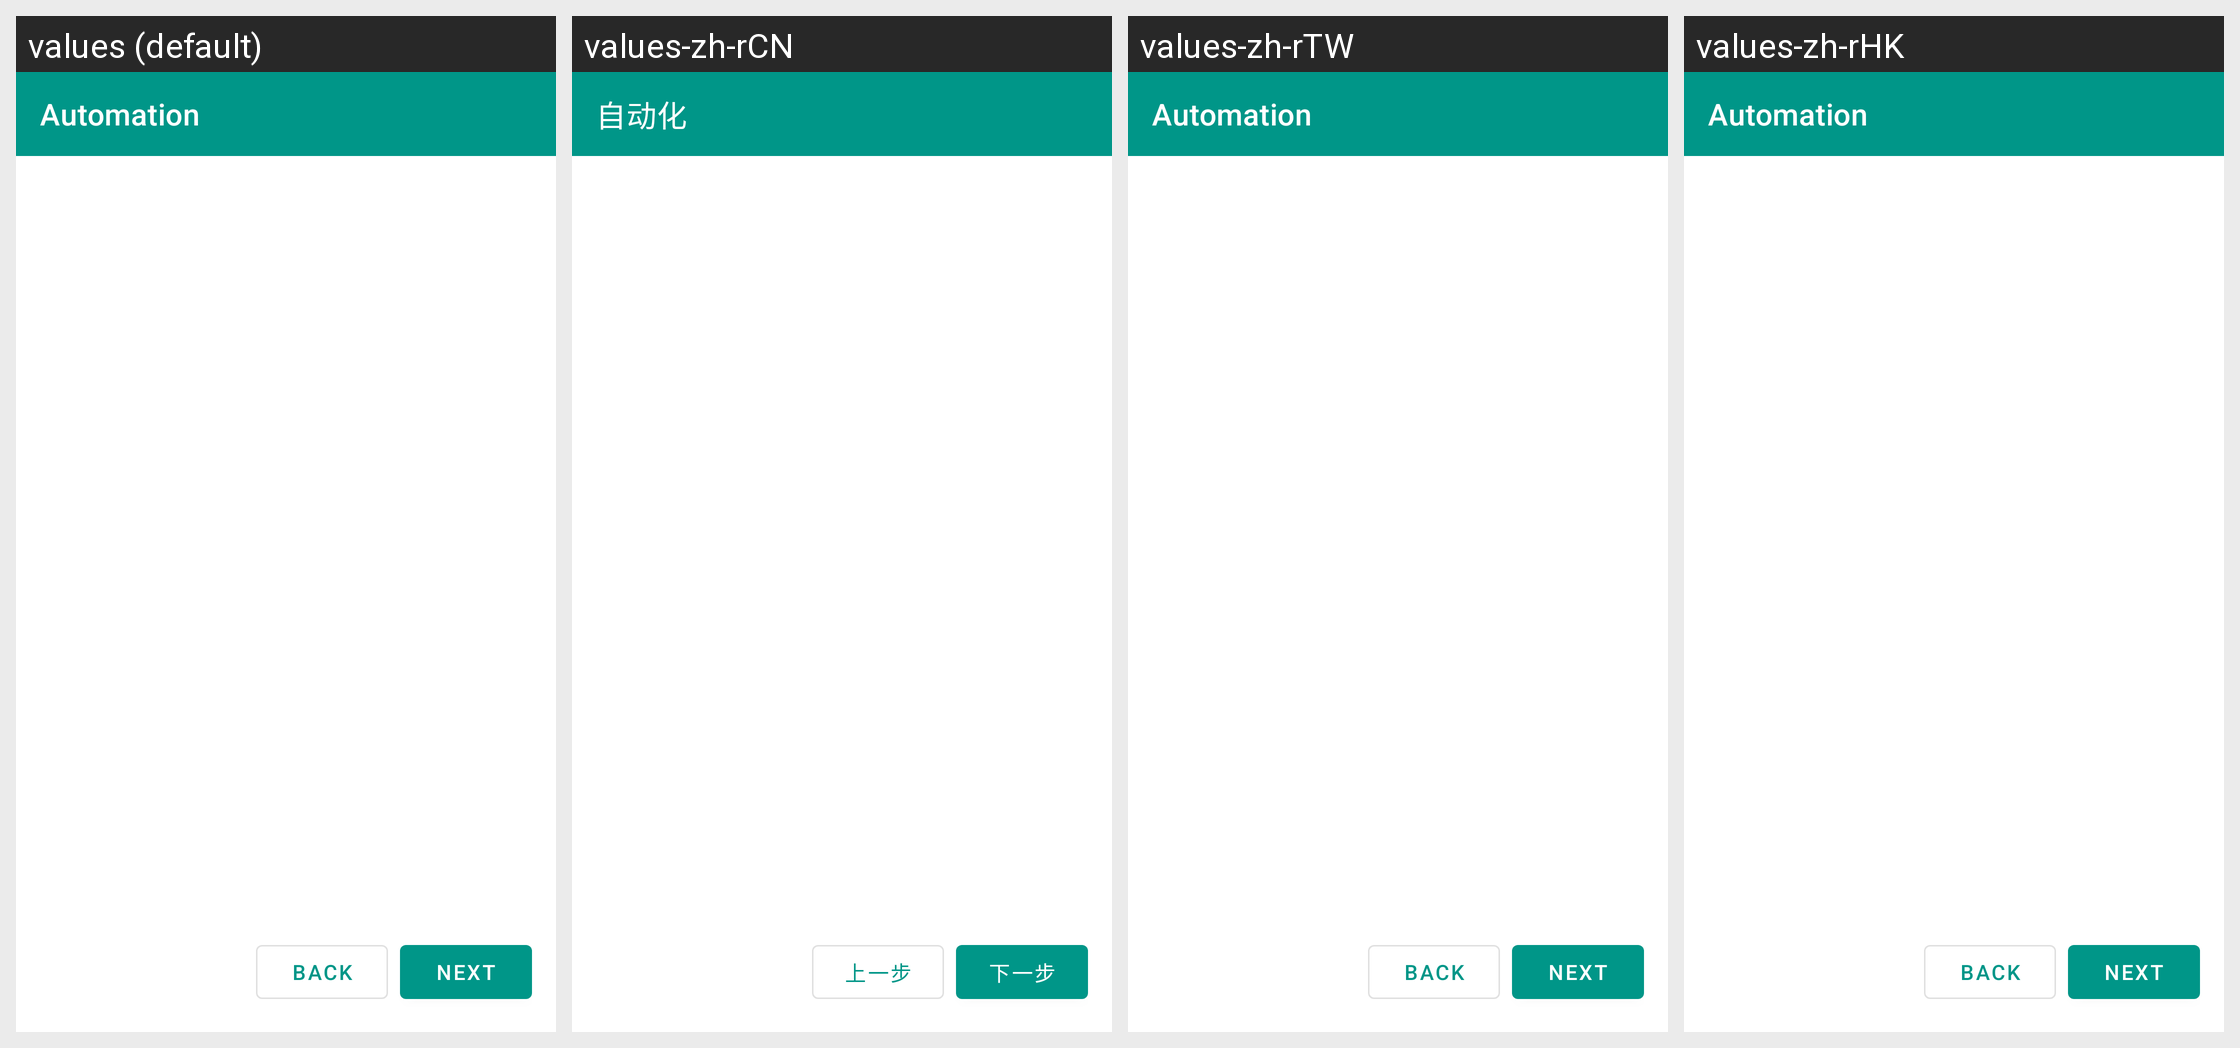

This grid shows one Android layout under several languages. Give, for every string resource on the screen, its name, the default text and each shown locale's text.
Android screen res/layout/activity_automation_wizard.xml rendered under 4 locales, left to right: values (default), values-zh-rCN, values-zh-rTW, values-zh-rHK. Device: Nexus 5 (rendered at 1080×1920; each locale shown at half size, 540×960, under a caption strip naming it); theme AppTheme.
Other locales in the repository, not shown: values-de, values-en, values-es, values-fr, values-ja, values-ko, values-th.
Strings drawn on this screen, with the default value and each locale's value (text and hints the layout hard-codes, and strings that could not be matched under every locale, appear in the picture but are not listed):

automation_title
  values: Automation
  values-zh-rCN: 自动化
  values-zh-rTW: Automation  [not translated; the default value is used]
  values-zh-rHK: Automation  [not translated; the default value is used]

automation_wizard_prev
  values: Back
  values-zh-rCN: 上一步
  values-zh-rTW: Back  [not translated; the default value is used]
  values-zh-rHK: Back  [not translated; the default value is used]

automation_wizard_next
  values: Next
  values-zh-rCN: 下一步
  values-zh-rTW: Next  [not translated; the default value is used]
  values-zh-rHK: Next  [not translated; the default value is used]
